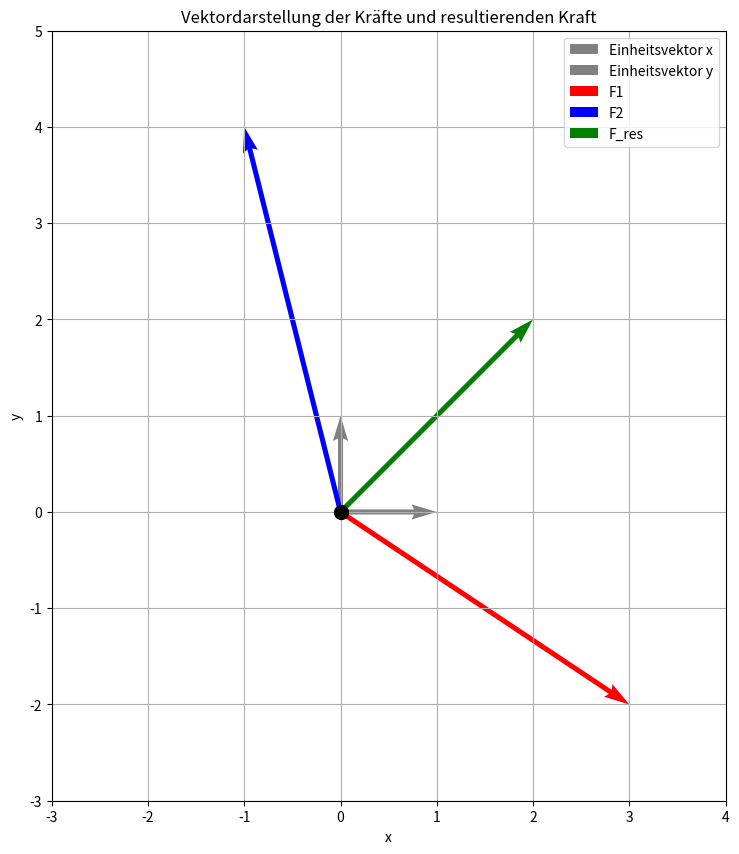

Generate this figure with matplotlib:
import matplotlib.pyplot as plt
import numpy as np

# Definieren der Kräfte
F1 = np.array([3, -2])
F2 = np.array([-1, 4])
F_res = F1 + F2

# Erstellen der Figur und der Achsen
fig, ax = plt.subplots(figsize=(10, 10))

# Zeichnen der Einheitsvektoren
ax.quiver(0, 0, 1, 0, angles='xy', scale_units='xy', scale=1, color='gray', label='Einheitsvektor x')
ax.quiver(0, 0, 0, 1, angles='xy', scale_units='xy', scale=1, color='gray', label='Einheitsvektor y')

# Zeichnen der Kräfte
ax.quiver(0, 0, F1[0], F1[1], angles='xy', scale_units='xy', scale=1, color='r', label='F1')
ax.quiver(0, 0, F2[0], F2[1], angles='xy', scale_units='xy', scale=1, color='b', label='F2')
ax.quiver(0, 0, F_res[0], F_res[1], angles='xy', scale_units='xy', scale=1, color='g', label='F_res')

# Beschriftungen und Titel
ax.set_xlabel('x')
ax.set_ylabel('y')
ax.set_title('Vektordarstellung der Kräfte und resultierenden Kraft')

# Grenzen der Achsen setzen
ax.set_xlim(-3, 4)
ax.set_ylim(-3, 5)

# Gitter hinzufügen
ax.grid(True)

# Ursprung markieren
ax.plot(0, 0, 'ko', markersize=10)

# Legende hinzufügen
ax.legend()

# Gleiche Skalierung für beide Achsen
ax.set_aspect('equal')
plt.savefig('einheitsvektoren_und_kraft.png', format='png', dpi=300, bbox_inches='tight')
plt.savefig('einheitsvektoren_und_kraft.svg', format='svg', dpi=300, bbox_inches='tight')
print("Abbildung als PNG und SVG gespeichert.")
# Anzeigen des Plots
plt.show()